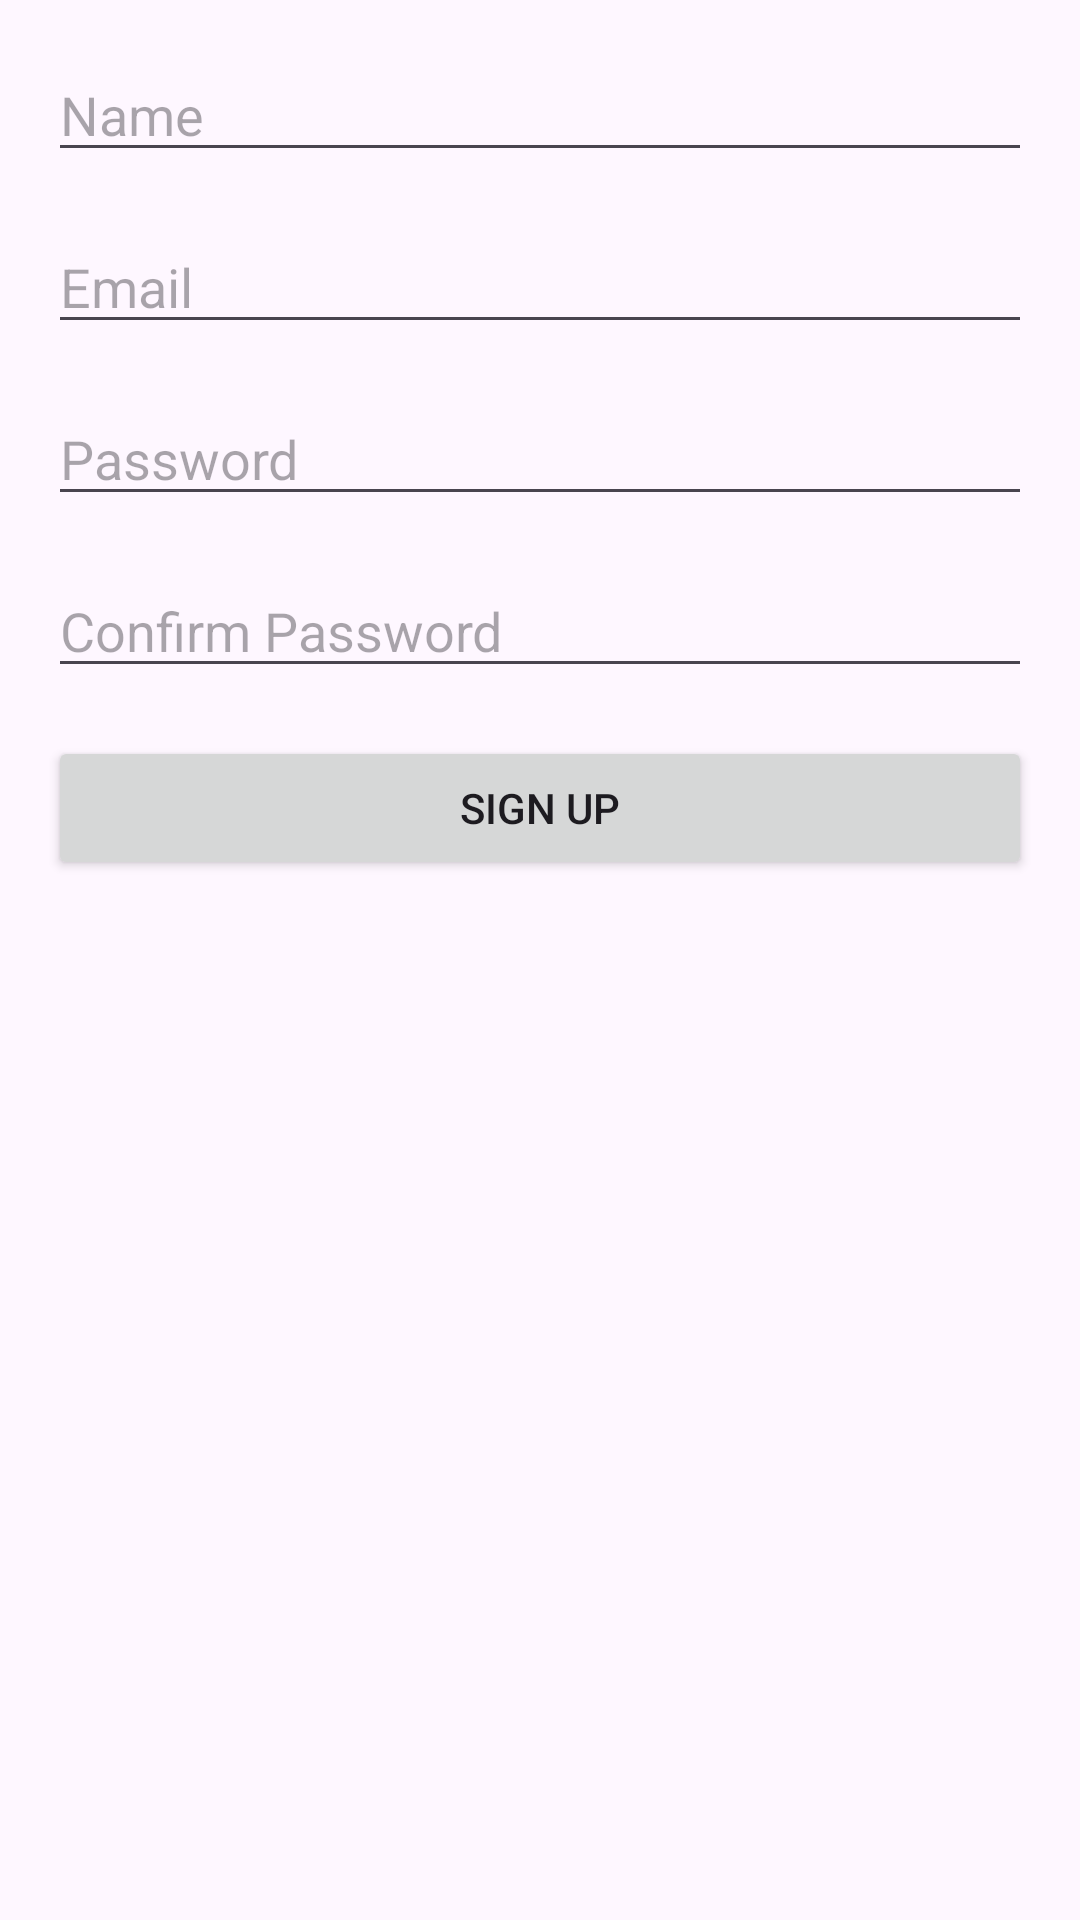

Produce the Android XML layout that renders to this screen, including the resource entries it uses.
<!-- AndroidManifest.xml: application theme Theme.Finfood -->
<!-- res/layout/activity_signup.xml -->
<?xml version="1.0" encoding="utf-8"?>

<RelativeLayout xmlns:android="http://schemas.android.com/apk/res/android"
    android:layout_width="match_parent"
    android:layout_height="match_parent"
    android:padding="16dp">

    <EditText
        android:id="@+id/name"
        android:layout_width="match_parent"
        android:layout_height="wrap_content"
        android:hint="Name" />

    <EditText
        android:id="@+id/email"
        android:layout_width="match_parent"
        android:layout_height="wrap_content"
        android:hint="Email"
        android:inputType="textEmailAddress"
        android:layout_below="@id/name"
        android:layout_marginTop="16dp" />

    <EditText
        android:id="@+id/password"
        android:layout_width="match_parent"
        android:layout_height="wrap_content"
        android:hint="Password"
        android:inputType="textPassword"
        android:layout_below="@id/email"
        android:layout_marginTop="16dp" />

    <EditText
        android:id="@+id/confirm_password"
        android:layout_width="match_parent"
        android:layout_height="wrap_content"
        android:hint="Confirm Password"
        android:inputType="textPassword"
        android:layout_below="@id/password"
        android:layout_marginTop="16dp" />

    <Button
        android:id="@+id/signup_button"
        android:layout_width="match_parent"
        android:layout_height="wrap_content"
        android:text="Sign Up"
        android:layout_below="@id/confirm_password"
        android:layout_marginTop="16dp" />

</RelativeLayout>
<!-- resources referenced by this layout -->
<resources>
  <style name="Theme.Finfood" parent="Base.Theme.Finfood" />
  <style name="Base.Theme.Finfood" parent="Theme.Material3.DayNight.NoActionBar">
          
          
      </style>
</resources>
